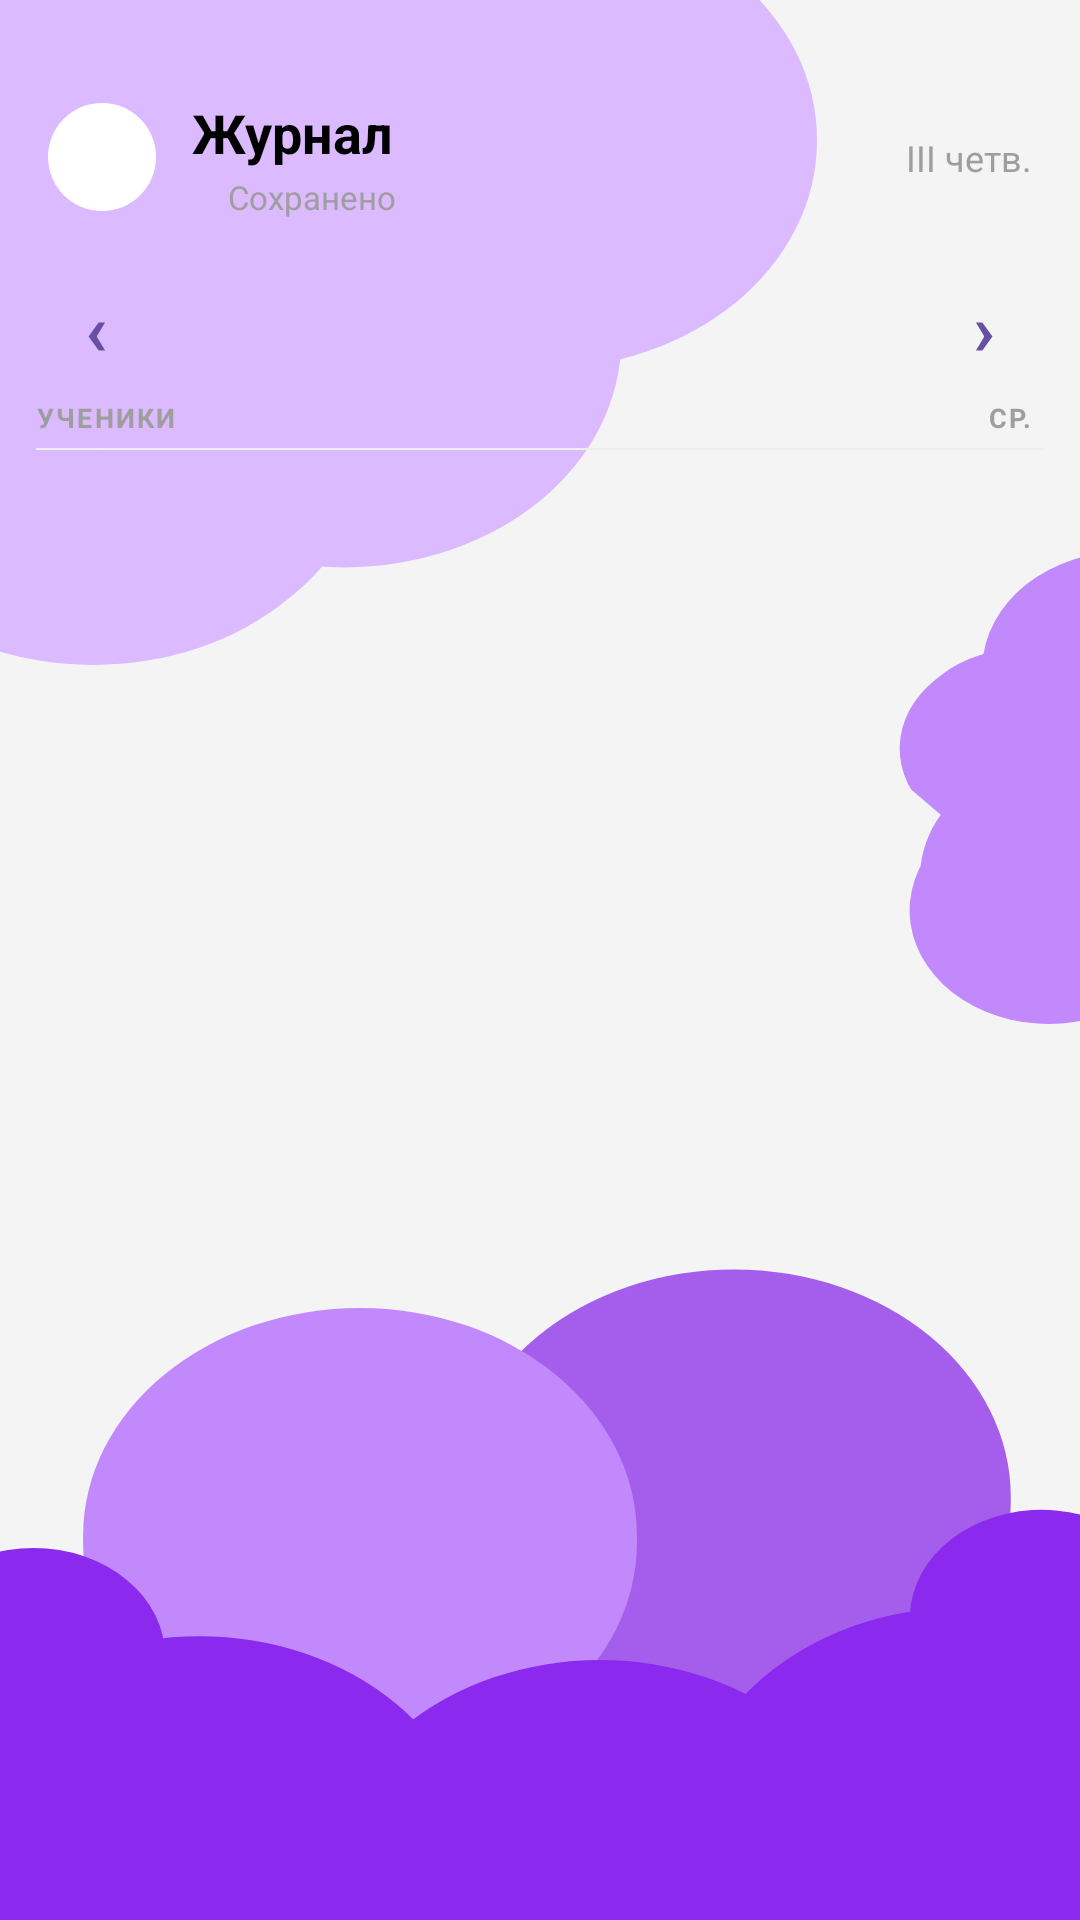

Write the Android layout XML for this screen, with the resource values it uses.
<!-- AndroidManifest.xml: application theme Theme.EduHub -->
<!-- res/layout/fragment_teacher_journal_detail.xml -->
<?xml version="1.0" encoding="utf-8"?>
<androidx.constraintlayout.widget.ConstraintLayout xmlns:android="http://schemas.android.com/apk/res/android"
    xmlns:app="http://schemas.android.com/apk/res-auto"
    xmlns:tools="http://schemas.android.com/tools"
    android:layout_width="match_parent"
    android:layout_height="match_parent"
    android:background="@drawable/bg">

    
    <LinearLayout
        android:id="@+id/header_layout"
        android:layout_width="match_parent"
        android:layout_height="wrap_content"
        android:gravity="center_vertical"
        android:orientation="horizontal"
        android:paddingHorizontal="16dp"
        android:paddingBottom="12dp"
        android:paddingTop="32dp"
        app:layout_constraintTop_toTopOf="parent">

        <ImageView
            android:id="@+id/btn_back"
            android:layout_width="36dp"
            android:layout_height="36dp"
            android:padding="8dp"
            android:src="@drawable/appbar_arrowback"
            android:background="@drawable/style_login_card"
            android:backgroundTint="@color/white" />

        <LinearLayout
            android:layout_width="wrap_content"
            android:layout_height="wrap_content"
            android:layout_marginStart="12dp"
            android:orientation="vertical"
            android:layout_gravity="center_vertical">

            <TextView
                android:id="@+id/tv_journal_title"
                android:layout_width="wrap_content"
                android:layout_height="wrap_content"
                android:text="Журнал"
                android:textColor="@color/black"
                android:textSize="18sp"
                android:textStyle="bold" />

            <LinearLayout
                android:layout_width="wrap_content"
                android:layout_height="wrap_content"
                android:gravity="center_vertical"
                android:orientation="horizontal"
                android:layout_marginTop="2dp">

                <View
                    android:id="@+id/v_status_dot"
                    android:layout_width="6dp"
                    android:layout_height="6dp"
                    android:background="@drawable/bg_marks_grade_cell_purple"
                    android:backgroundTint="@color/marks_text_green" />

                <TextView
                    android:id="@+id/tv_status"
                    android:layout_width="wrap_content"
                    android:layout_height="wrap_content"
                    android:layout_marginStart="6dp"
                    android:text="Сохранено"
                    android:textColor="@color/text_gray_secondary"
                    android:textSize="11sp" />
            </LinearLayout>
        </LinearLayout>

        <View
            android:layout_width="0dp"
            android:layout_height="0dp"
            android:layout_weight="1" />

        <TextView
            android:id="@+id/tv_period_label"
            android:layout_width="wrap_content"
            android:layout_height="wrap_content"
            android:text="III четв."
            android:textColor="@color/text_gray_secondary"
            android:textSize="12sp" />
    </LinearLayout>

    
    <LinearLayout
        android:id="@+id/table_header"
        android:layout_width="match_parent"
        android:layout_height="wrap_content"
        android:orientation="vertical"
        android:paddingHorizontal="12dp"
        android:paddingTop="4dp"
        app:layout_constraintTop_toBottomOf="@id/header_layout">

        
        <LinearLayout
            android:layout_width="match_parent"
            android:layout_height="wrap_content"
            android:gravity="center_vertical"
            android:orientation="horizontal"
            android:paddingBottom="4dp">

            <TextView
                android:id="@+id/btn_prev_week"
                android:layout_width="40dp"
                android:layout_height="40dp"
                android:gravity="center"
                android:background="?attr/selectableItemBackgroundBorderless"
                android:text="‹"
                android:textColor="@color/nav_arrow"
                android:textSize="24sp"
                android:textStyle="bold"
                android:clickable="true"
                android:focusable="true" />

            <TextView
                android:id="@+id/tv_week_label"
                android:layout_width="0dp"
                android:layout_height="wrap_content"
                android:layout_weight="1"
                android:gravity="center"
                android:text=""
                android:textColor="@color/black"
                android:textSize="13sp"
                android:textStyle="bold" />

            <TextView
                android:id="@+id/btn_next_week"
                android:layout_width="40dp"
                android:layout_height="40dp"
                android:gravity="center"
                android:background="?attr/selectableItemBackgroundBorderless"
                android:text="›"
                android:textColor="@color/nav_arrow"
                android:textSize="24sp"
                android:textStyle="bold"
                android:clickable="true"
                android:focusable="true" />
        </LinearLayout>

        
        <LinearLayout
            android:layout_width="match_parent"
            android:layout_height="wrap_content"
            android:gravity="center_vertical"
            android:orientation="horizontal"
            android:paddingBottom="4dp">

            <TextView
                android:layout_width="80dp"
                android:layout_height="wrap_content"
                android:text="УЧЕНИКИ"
                android:textColor="@color/text_gray_secondary"
                android:textSize="9sp"
                android:textStyle="bold"
                android:letterSpacing="0.08" />

            <HorizontalScrollView
                android:id="@+id/hsv_dates_header"
                android:layout_width="0dp"
                android:layout_height="wrap_content"
                android:layout_weight="1"
                android:scrollbars="none">

                <LinearLayout
                    android:id="@+id/ll_dates_container"
                    android:layout_width="wrap_content"
                    android:layout_height="wrap_content"
                    android:orientation="horizontal" />
            </HorizontalScrollView>

            <TextView
                android:layout_width="40dp"
                android:layout_height="wrap_content"
                android:layout_marginEnd="4dp"
                android:gravity="end"
                android:text="СР."
                android:textColor="@color/text_gray_secondary"
                android:textSize="9sp"
                android:textStyle="bold"
                android:letterSpacing="0.08" />
        </LinearLayout>

        
        <View
            android:layout_width="match_parent"
            android:layout_height="0.5dp"
            android:background="@color/journal_divider" />
    </LinearLayout>

    
    <androidx.recyclerview.widget.RecyclerView
        android:id="@+id/rv_students"
        android:layout_width="match_parent"
        android:layout_height="0dp"
        android:layout_marginTop="8dp"
        android:clipToPadding="false"
        android:paddingHorizontal="12dp"
        android:paddingBottom="80dp"
        app:layoutManager="androidx.recyclerview.widget.LinearLayoutManager"
        app:layout_constraintBottom_toBottomOf="parent"
        app:layout_constraintTop_toBottomOf="@id/table_header"
        tools:listitem="@layout/item_teacher_journal_student" />

</androidx.constraintlayout.widget.ConstraintLayout>
<!-- res/layout/item_teacher_journal_student.xml (included above) -->
<?xml version="1.0" encoding="utf-8"?>
<LinearLayout xmlns:android="http://schemas.android.com/apk/res/android"
    xmlns:app="http://schemas.android.com/apk/res-auto"
    xmlns:tools="http://schemas.android.com/tools"
    android:layout_width="match_parent"
    android:layout_height="wrap_content"
    android:background="@drawable/style_login_card"
    android:backgroundTint="@color/journal_card_bg"
    android:gravity="center_vertical"
    android:orientation="horizontal"
    android:paddingStart="12dp"
    android:paddingEnd="4dp"
    android:paddingVertical="4dp"
    android:layout_marginBottom="4dp"
    android:minHeight="52dp">

    <LinearLayout
        android:layout_width="80dp"
        android:layout_height="wrap_content"
        android:orientation="vertical"
        android:gravity="center_vertical">

        <TextView
            android:id="@+id/tv_student_name"
            android:layout_width="match_parent"
            android:layout_height="wrap_content"
            android:ellipsize="end"
            android:maxLines="1"
            android:text="Алексеев А."
            android:textColor="@color/journal_student_name"
            android:textSize="14sp"
            android:textStyle="bold" />

        <TextView
            android:id="@+id/tv_student_rank"
            android:layout_width="wrap_content"
            android:layout_height="wrap_content"
            android:text="#1"
            android:textColor="@color/text_gray_secondary"
            android:textSize="10sp"
            android:visibility="gone" />
    </LinearLayout>

    <HorizontalScrollView
        android:id="@+id/hsv_marks"
        android:layout_width="0dp"
        android:layout_height="wrap_content"
        android:layout_weight="1"
        android:scrollbars="none">

        <LinearLayout
            android:id="@+id/ll_marks_container"
            android:layout_width="wrap_content"
            android:layout_height="wrap_content"
            android:orientation="horizontal" />
    </HorizontalScrollView>

    <TextView
        android:id="@+id/tv_average_mark"
        android:layout_width="40dp"
        android:layout_height="28dp"
        android:layout_marginStart="4dp"
        android:layout_marginEnd="4dp"
        android:background="@drawable/bg_marks_pill_purple"
        android:gravity="center"
        android:text="4.8"
        android:textColor="@color/journal_avg_pill_text"
        android:textSize="12sp"
        android:textStyle="bold" />

</LinearLayout>
<!-- resources referenced by this layout -->
<resources>
  <color name="black">#FF000000</color>
  <color name="journal_avg_pill_text">#6750A4</color>
  <color name="journal_card_bg">#FFFFFF</color>
  <color name="journal_divider">#EEEEEE</color>
  <color name="journal_student_name">#1D1B20</color>
  <color name="marks_text_green">#4CAF50</color>
  <color name="nav_arrow">#6750A4</color>
  <color name="text_gray_secondary">#9E9E9E</color>
  <color name="white">#FFFFFFFF</color>
  <!-- drawable bg: vector/xml drawable (drawable, 3588 chars, omitted) -->
  <!-- drawable bg_marks_pill_purple (drawable) -->
  <?xml version="1.0" encoding="utf-8"?>
  <shape xmlns:android="http://schemas.android.com/apk/res/android"
      android:shape="rectangle">
      <corners android:radius="16dp" />
      <solid android:color="@color/marks_purple_light" />
  </shape>
  <!-- drawable style_login_card (drawable) -->
  <?xml version="1.0" encoding="utf-8"?>
  <shape xmlns:android="http://schemas.android.com/apk/res/android"
      android:shape="rectangle">
  
      
      <solid android:color="@color/white" />
  
      
      <corners android:radius="24dp" />
  
      
      
      
      <padding
          android:left="24dp"
          android:top="20dp"
          android:right="24dp"
          android:bottom="20dp" />
  </shape>
  <style name="Theme.EduHub" parent="Base.Theme.EduHub" />
  <color name="marks_purple_light">#E8D9FE</color>
  <style name="Base.Theme.EduHub" parent="Theme.Material3.Light.NoActionBar">
          
          <item name="android:forceDarkAllowed" tools:targetApi="q">false</item>
      </style>
</resources>
